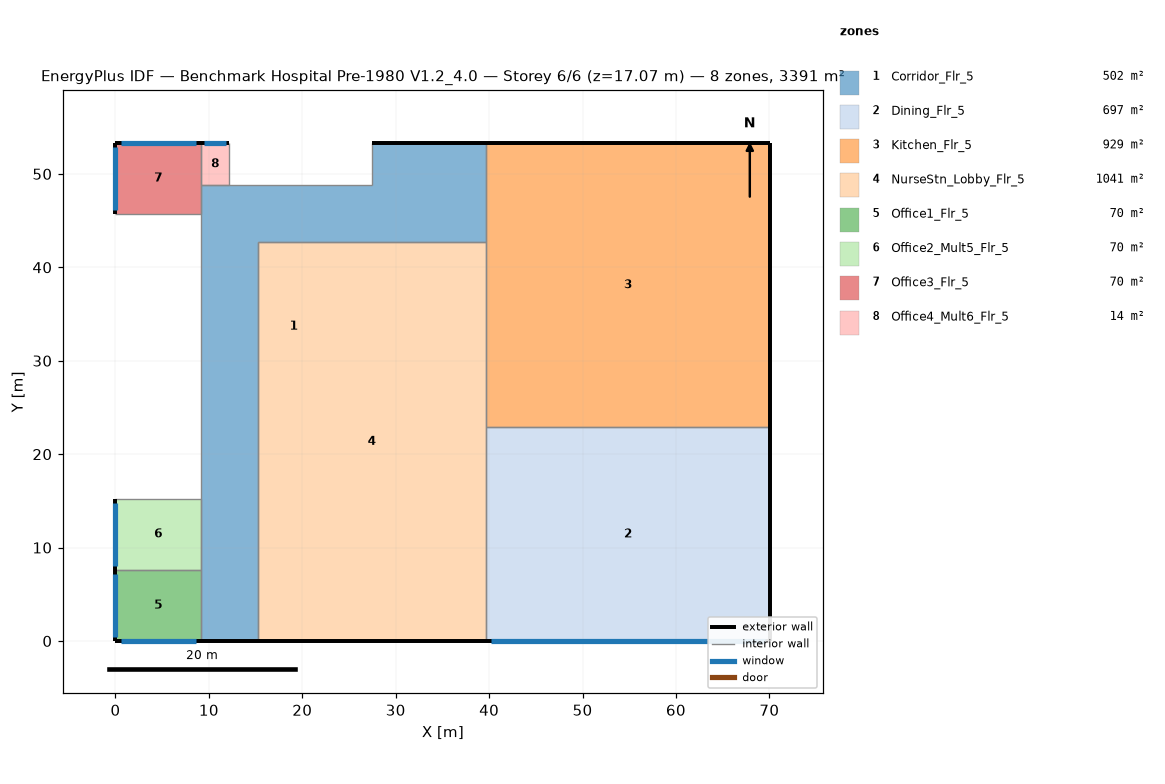
=== STOREY PLAN SPEC (per zone: floor XY polygon, exterior-wall plan segments, windows/doors) ===
zone 1: Corridor_Flr_5  (501.7 m²)
  floor: (9.14, 0.00) (9.14, 48.77) (27.43, 48.77) (27.43, 53.34) (39.62, 53.34) (39.62, 42.67) (15.24, 42.67) (15.24, 0.00)
  exterior wall: (39.62, 53.34) – (27.43, 53.34)  [12.2 m]
  exterior wall: (9.14, 0.00) – (15.24, 0.00)  [6.1 m]
  interior walls: 6
zone 2: Dining_Flr_5  (696.8 m²)
  floor: (39.62, 0.00) (39.62, 22.86) (70.10, 22.86) (70.10, 0.00)
  exterior wall: (70.10, 0.00) – (70.10, 22.86)  [22.9 m]
  exterior wall: (39.62, 0.00) – (70.10, 0.00)  [30.5 m]
    window: (40.20, 0.00) – (69.53, 0.00)  [35.8 m²]
  interior walls: 2
zone 3: Kitchen_Flr_5  (929.0 m²)
  floor: (70.10, 53.34) (70.10, 22.86) (39.62, 22.86) (39.62, 53.34)
  exterior wall: (70.10, 22.86) – (70.10, 53.34)  [30.5 m]
  exterior wall: (70.10, 53.34) – (39.62, 53.34)  [30.5 m]
  interior walls: 3
zone 4: NurseStn_Lobby_Flr_5  (1040.5 m²)
  floor: (15.24, 0.00) (15.24, 42.67) (39.62, 42.67) (39.62, 0.00)
  exterior wall: (15.24, 0.00) – (39.62, 0.00)  [24.4 m]
  interior walls: 4
zone 5: Office1_Flr_5  (69.7 m²)
  floor: (9.14, 7.62) (9.14, 0.00) (0.00, 0.00) (0.00, 7.62)
  exterior wall: (0.00, 0.00) – (9.14, 0.00)  [9.1 m]
    window: (0.55, 0.00) – (8.60, 0.00)  [9.8 m²]
  exterior wall: (0.00, 7.62) – (0.00, 0.00)  [7.6 m]
    window: (0.00, 7.16) – (0.00, 0.46)  [8.2 m²]
  interior walls: 2
zone 6: Office2_Mult5_Flr_5  (69.7 m²)
  floor: (9.14, 15.24) (9.14, 7.62) (0.00, 7.62) (0.00, 15.24)
  exterior wall: (0.00, 15.24) – (0.00, 7.62)  [7.6 m]
    window: (0.00, 14.78) – (0.00, 8.08)  [8.2 m²]
  interior walls: 3
zone 7: Office3_Flr_5  (69.7 m²)
  floor: (9.14, 53.34) (9.14, 45.72) (0.00, 45.72) (0.00, 53.34)
  exterior wall: (9.14, 53.34) – (0.00, 53.34)  [9.1 m]
    window: (8.60, 53.34) – (0.55, 53.34)  [9.8 m²]
  exterior wall: (0.00, 53.34) – (0.00, 45.72)  [7.6 m]
    window: (0.00, 52.88) – (0.00, 46.18)  [8.2 m²]
  interior walls: 2
zone 8: Office4_Mult6_Flr_5  (13.9 m²)
  floor: (12.19, 53.34) (12.19, 48.77) (9.14, 48.77) (9.14, 53.34)
  exterior wall: (12.19, 53.34) – (9.14, 53.34)  [3.0 m]
    window: (11.88, 53.34) – (9.45, 53.34)  [3.0 m²]
  interior walls: 3

=== DERIVED (storey summary) ===
Building: Benchmark Hospital Pre-1980 V1.2_4.0
Storey: 6 of 6  (floor level z = 17.07 m)
Storey gross floor area: 3391.0 m²
Zones on this storey: 8
  - Corridor_Flr_5: floor 501.7 m²; exterior wall 18.3 m (78.1 m²); WWR 0.0%
  - Dining_Flr_5: floor 696.8 m²; exterior wall 53.3 m (227.7 m²); 1 window(s) 35.8 m²; WWR 15.7%
  - Kitchen_Flr_5: floor 929.0 m²; exterior wall 61.0 m (260.2 m²); WWR 0.0%
  - NurseStn_Lobby_Flr_5: floor 1040.5 m²; exterior wall 24.4 m (104.1 m²); WWR 0.0%
  - Office1_Flr_5: floor 69.7 m²; exterior wall 16.8 m (71.6 m²); 2 window(s) 18.0 m²; WWR 25.1%
  - Office2_Mult5_Flr_5: floor 69.7 m²; exterior wall 7.6 m (32.5 m²); 1 window(s) 8.2 m²; WWR 25.1%
  - Office3_Flr_5: floor 69.7 m²; exterior wall 16.8 m (71.6 m²); 2 window(s) 18.0 m²; WWR 25.1%
  - Office4_Mult6_Flr_5: floor 13.9 m²; exterior wall 3.0 m (13.0 m²); 1 window(s) 3.0 m²; WWR 22.8%
Zone adjacency (shared interzone walls):
  - Corridor_Flr_5 ↔ Kitchen_Flr_5
  - Corridor_Flr_5 ↔ NurseStn_Lobby_Flr_5
  - Dining_Flr_5 ↔ Kitchen_Flr_5
  - Dining_Flr_5 ↔ NurseStn_Lobby_Flr_5
  - Kitchen_Flr_5 ↔ NurseStn_Lobby_Flr_5